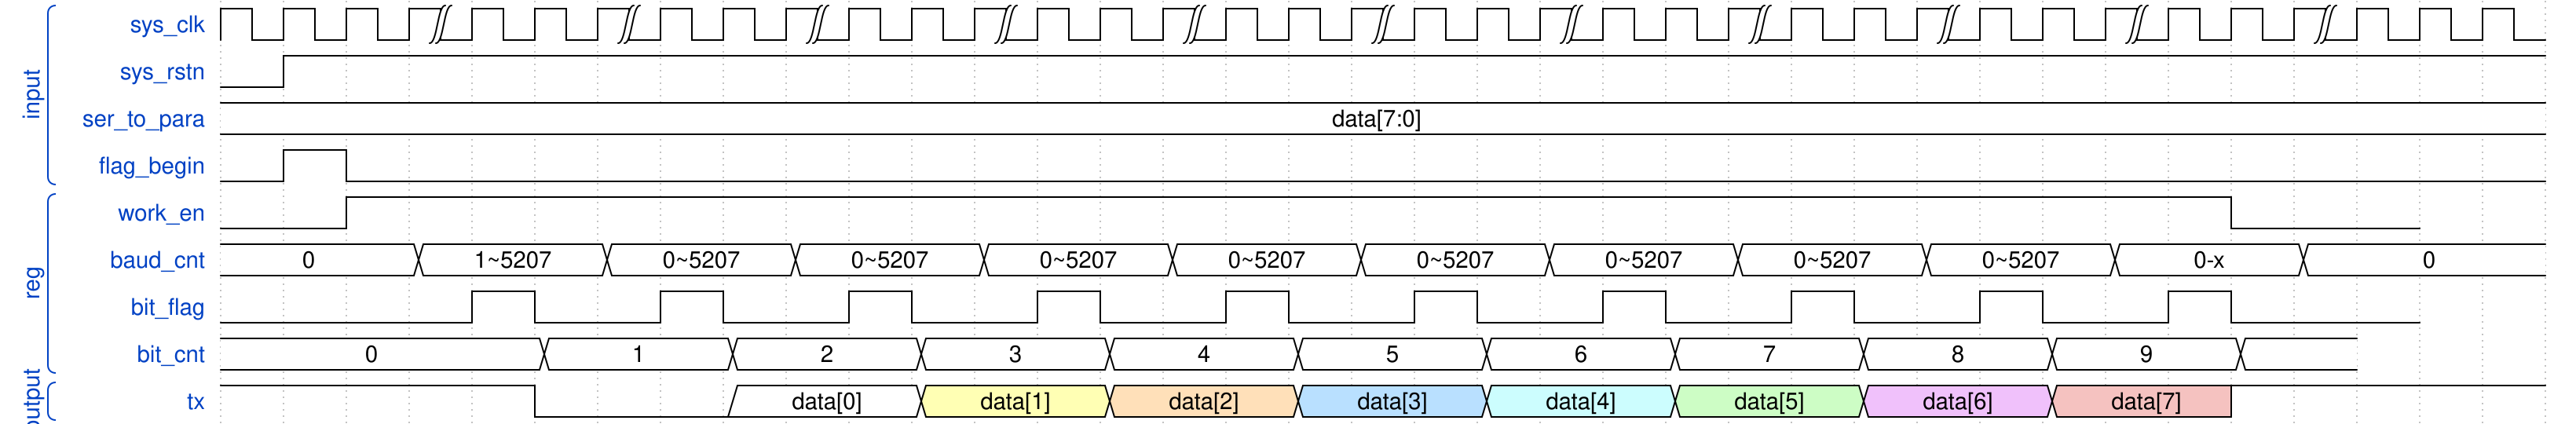

The timing diagram above was drawn with WaveDrom. Write its source.

{signal: [
 	['input',
  		{name: 'sys_clk'		, 	wave: 			'p..|..|..|..|..|..|..|..|..|..|..|...'																			},
  		{name: 'sys_rstn'		, 	wave:			'lh...................................'																		},
     	{name: 'ser_to_para'	, 	wave: 			'2....................................'	,data:["data[7:0]"]															},
     	{name: 'flag_begin'		, 	wave:			'lhl..................................'																},
    	 
  		
	],
    ['reg',
  		{name: 'work_en'		, 	wave: 			'l.h.............................l..'  	},
     	{name: 'baud_cnt'		, 	wave: 			'2..2..2..2..2..2..2..2..2..2..2..2...', data: ["0", "1~5207", "0~5207", "0~5207","0~5207", "0~5207", "0~5207", "0~5207", "0~5207", "0~5207","0-x",'0']	  	},
     	{name: 'bit_flag'		, 	wave: 			'l...hl.hl.hl.hl.hl.hl.hl.hl.hl.hl..'  	},
     	{name: 'bit_cnt'		, 	wave: 			'2....2..2..2..2..2..2..2..2..2..2.', data: ["0", "1", "2", "3","4", "5", "6", "7", "8","9"]	  	},
             
	],

	['output',
     {name: 'tx'				, 	wave:			'h....l..2..3..4..5..6..7..8..9..h....',data:["data[0]", "data[1]", "data[2]", "data[3]","data[4]", "data[5]", "data[6]", "data[7]"]},
	],
    
]}